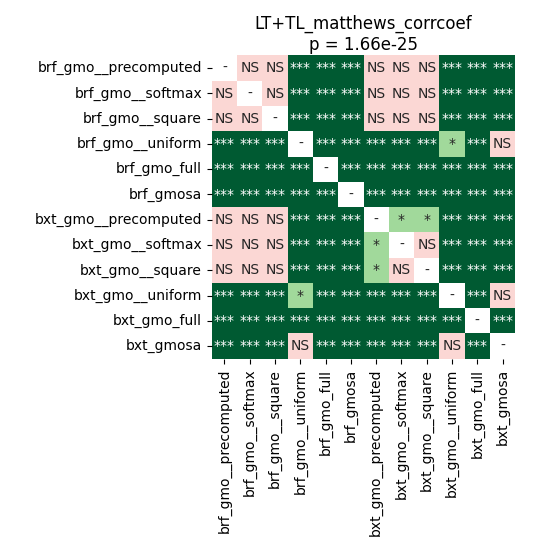

Values plotted in this chart, from the file beside it:
	brf_gmo__precomputed	brf_gmo__softmax	brf_gmo__square	brf_gmo__uniform	brf_gmo_full	brf_gmosa	bxt_gmo__precomputed	bxt_gmo__softmax	bxt_gmo__square	bxt_gmo__uniform	bxt_gmo_full	bxt_gmosa
brf_gmo__precomputed	1.0	0.7166	0.5533	4.1961669921875e-05	4.1961669921875e-05	4.1961669921875e-05	0.1557	0.8603	0.5533	4.1961669921875e-05	4.1961669921875e-05	4.1961669921875e-05
brf_gmo__softmax	0.7166	1.0	0.6519	4.1961669921875e-05	4.1961669921875e-05	4.1961669921875e-05	0.0643	0.5533	0.1557	4.1961669921875e-05	4.1961669921875e-05	4.1961669921875e-05
brf_gmo__square	0.5533	0.6519	1.0	4.1961669921875e-05	4.1961669921875e-05	4.1961669921875e-05	0.2677	0.4846	0.1453	4.1961669921875e-05	4.1961669921875e-05	4.1961669921875e-05
brf_gmo__uniform	4.1961669921875e-05	4.1961669921875e-05	4.1961669921875e-05	1.0	4.1961669921875e-05	4.1961669921875e-05	4.1961669921875e-05	4.1961669921875e-05	4.1961669921875e-05	0.02046	4.1961669921875e-05	0.5533
brf_gmo_full	4.1961669921875e-05	4.1961669921875e-05	4.1961669921875e-05	4.1961669921875e-05	1.0	4.1961669921875e-05	4.1961669921875e-05	4.1961669921875e-05	4.1961669921875e-05	4.1961669921875e-05	4.1961669921875e-05	4.1961669921875e-05
brf_gmosa	4.1961669921875e-05	4.1961669921875e-05	4.1961669921875e-05	4.1961669921875e-05	4.1961669921875e-05	1.0	4.1961669921875e-05	4.1961669921875e-05	4.1961669921875e-05	4.1961669921875e-05	4.1961669921875e-05	4.1961669921875e-05
bxt_gmo__precomputed	0.1557	0.0643	0.2677	4.1961669921875e-05	4.1961669921875e-05	4.1961669921875e-05	1.0	0.02046	0.03752	4.1961669921875e-05	4.1961669921875e-05	4.1961669921875e-05
bxt_gmo__softmax	0.8603	0.5533	0.4846	4.1961669921875e-05	4.1961669921875e-05	4.1961669921875e-05	0.02046	1.0	0.2272	4.1961669921875e-05	4.1961669921875e-05	4.1961669921875e-05
bxt_gmo__square	0.5533	0.1557	0.1453	4.1961669921875e-05	4.1961669921875e-05	4.1961669921875e-05	0.03752	0.2272	1.0	4.1961669921875e-05	4.1961669921875e-05	4.1961669921875e-05
bxt_gmo__uniform	4.1961669921875e-05	4.1961669921875e-05	4.1961669921875e-05	0.02046	4.1961669921875e-05	4.1961669921875e-05	4.1961669921875e-05	4.1961669921875e-05	4.1961669921875e-05	1.0	4.1961669921875e-05	0.3123
bxt_gmo_full	4.1961669921875e-05	4.1961669921875e-05	4.1961669921875e-05	4.1961669921875e-05	4.1961669921875e-05	4.1961669921875e-05	4.1961669921875e-05	4.1961669921875e-05	4.1961669921875e-05	4.1961669921875e-05	1.0	4.1961669921875e-05
bxt_gmosa	4.1961669921875e-05	4.1961669921875e-05	4.1961669921875e-05	0.5533	4.1961669921875e-05	4.1961669921875e-05	4.1961669921875e-05	4.1961669921875e-05	4.1961669921875e-05	0.3123	4.1961669921875e-05	1.0
